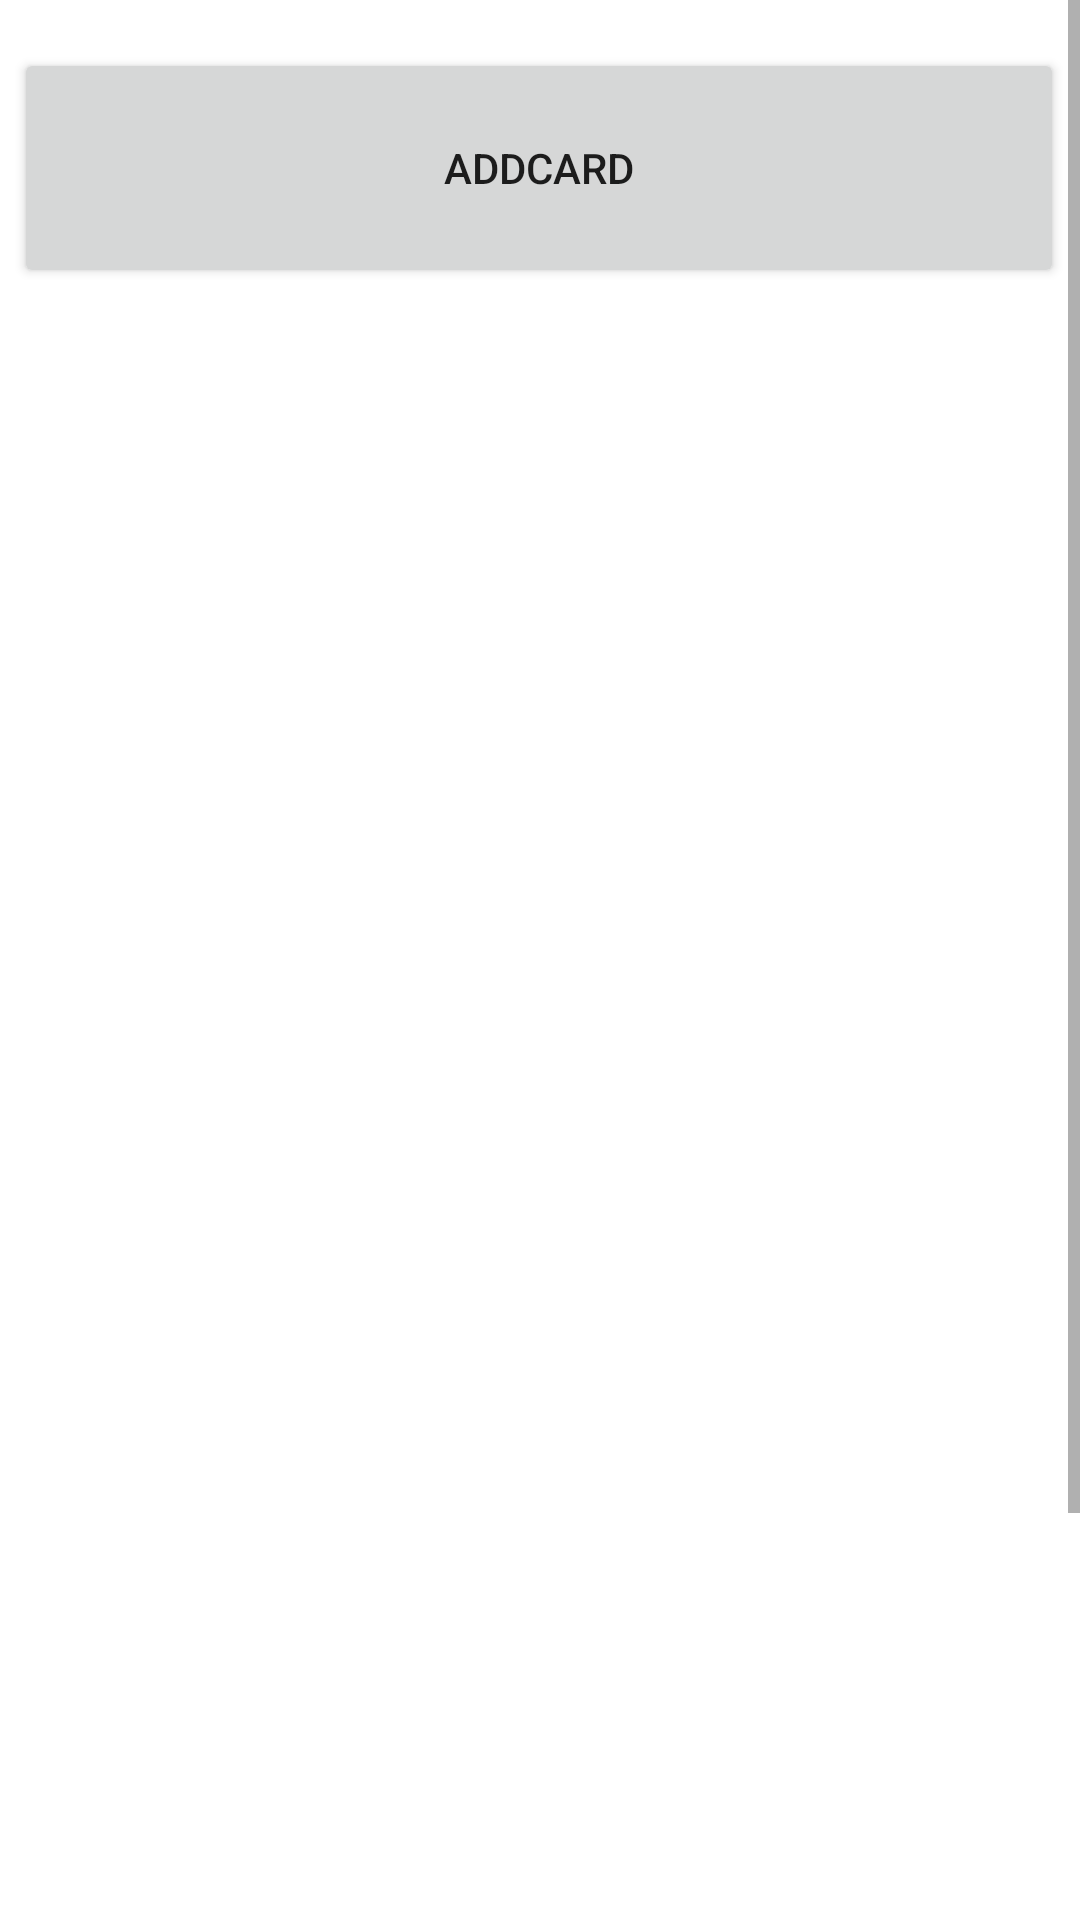

Layout XML and referenced resources for this Android screen:
<!-- AndroidManifest.xml: application theme Theme.ItemsazaNew -->
<!-- res/layout/fragment_show_cards.xml -->
<?xml version="1.0" encoding="utf-8"?>
<ScrollView
    xmlns:android="http://schemas.android.com/apk/res/android"
    xmlns:app="http://schemas.android.com/apk/res-auto"
    xmlns:tools="http://schemas.android.com/tools"
    android:layout_width="match_parent"
    android:layout_height="match_parent">

    <androidx.constraintlayout.widget.ConstraintLayout
        android:layout_width="match_parent"
        android:layout_height="match_parent"
        tools:context=".showCards">

        <androidx.recyclerview.widget.RecyclerView
            android:id="@+id/recyclerView"
            android:layout_width="match_parent"
            android:layout_height="700dp"
            android:layout_marginTop="112dp"
            app:layout_constraintEnd_toEndOf="parent"
            app:layout_constraintHorizontal_bias="0.0"
            app:layout_constraintStart_toStartOf="parent"
            app:layout_constraintTop_toTopOf="parent" />

        <Button
            android:id="@+id/addCardbtn"
            android:layout_width="350dp"
            android:layout_height="80dp"
            android:layout_marginStart="30dp"
            android:layout_marginTop="16dp"
            android:layout_marginEnd="31dp"
            android:text="addCard"
            app:layout_constraintEnd_toEndOf="parent"
            app:layout_constraintStart_toStartOf="parent"
            app:layout_constraintTop_toTopOf="parent" />
    </androidx.constraintlayout.widget.ConstraintLayout>
</ScrollView>
<!-- resources referenced by this layout -->
<resources>
  <style name="Theme.ItemsazaNew" parent="Theme.MaterialComponents.DayNight.DarkActionBar">
          
          <item name="colorPrimary">@color/purple_500</item>
          <item name="colorPrimaryVariant">@color/purple_700</item>
          <item name="colorOnPrimary">@color/white</item>
          
          <item name="colorSecondary">@color/teal_200</item>
          <item name="colorSecondaryVariant">@color/teal_700</item>
          <item name="colorOnSecondary">@color/black</item>
          
          <item name="android:statusBarColor">?attr/colorPrimaryVariant</item>
          
      </style>
  <color name="purple_500">#FF6200EE</color>
  <color name="purple_700">#FF3700B3</color>
  <color name="white">#FFFFFFFF</color>
  <color name="teal_200">#FF03DAC5</color>
  <color name="teal_700">#FF018786</color>
  <color name="black">#FF000000</color>
</resources>
